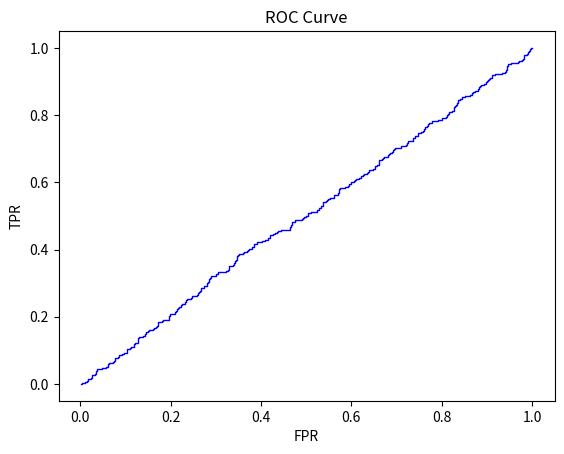

Python code for this plot:
# -*- coding: utf-8 -*-
import numpy as np

class SingleLabelMetrics(object):
    """
    This class deal with binary classification problems only.
    Tor multi-classification problems, 
    you can refer to the class named MultiLabelMetrics.
    Warning:pred is label, not probability!!!
    """
    def __init__(self, truth, pred):
        self.truth = truth
        self.pred = pred
        self.n = truth.shape[0]
        self.TP = 0
        self.FP = 0
        self.FN = 0
        self.TN = 0
        self.Accuracy = 0
        self.Precision = 0
        self.Recall = 0
        self.F_Beta_Score = 0
        self.MCC = 0
        self.AUC = 0
        
    def confusion_matrix(self):
        """
        TP:True Positives,表示实际为正例且被分类器判定为正例的样本数
        FP:False Positives,表示实际为负例且被分类器判定为正例的样本数
        FN:False Negatives,表示实际为正例但被分类器判定为负例的样本数
        TN:True Negatives,表示实际为负例且被分类器判定为负例的样本数
        """
        self.TP = np.sum(self.pred[self.truth==1]==1)
        self.FP = np.sum(self.pred[self.truth==0]==1)
        self.FN = np.sum(self.pred[self.truth==1]==0)
        self.TN = np.sum(self.pred[self.truth==0]==0)
        return self.TP, self.FP, self.FN, self.TN
    
    def accuracy(self):
        self.TP, self.FP, self.FN, self.TN = self.confusion_matrix()
        ele = self.TP + self.TN
        den = self.TP + self.TN + self.FP + self.FN
        self.Accuracy = ele / den
        return self.Accuracy
    
    def precision(self):
        self.TP, self.FP, self.FN, self.TN = self.confusion_matrix()
        self.Precision = self.TP / (self.TP + self.FP)
        return self.Precision
    
    def recall(self):
        self.TP, self.FP, self.FN, self.TN = self.confusion_matrix()
        self.Recall = self.TP / (self.TP + self.FN)
        return self.Recall
    
    def F_beta_score(self, beta=1):
        self.TP, self.FP, self.FN, self.TN = self.confusion_matrix()
        self.Recall = self.recall()
        self.Precision = self.precision()
        ele =(1 + beta ** 2) * self.Precision * self.Recall
        den = (beta ** 2) * self.Precision + self.Recall
        self.F_Beta_Score = ele / den
        return self.F_Beta_Score
    
    def Mat_cor_coef(self):
        '''
        Matthews correlation coefficient:马修斯相关系数.
        the range of MCC is [-1,1], the higher, the better.
        Warning:this metrics will be unavailable 
        when the number of instance is very large!!!
        '''
        self.TP, self.FP, self.FN, self.TN = self.confusion_matrix()
        # print(self.TP, self.FP, self.FN, self.TN)
        ele = (self.TP * self. TN) - (self.TP * self.FN)
        temp1 = (self.TP + self.FP) * (self.TP + self.FN)
        temp2 = (self.TN + self.FP) * (self.TN + self.FN)
        den = np.sqrt(temp1 * temp2)
        self.MCC = ele / den
        return self.MCC
    
    def ROC(self, probability):
        import matplotlib.pyplot as plt
        FPR = []
        TPR = []
        kvDict = {"FPR":FPR, "TPR":TPR}
        negNum = np.sum(self.truth==False)
        posNum = np.sum(self.truth==True)
        threshold = np.sort(probability)[::-1]

        for th in threshold:
            predLabel = (probability>=th)
            fpr = np.sum(self.truth[predLabel] == False) / negNum
            tpr = np.sum(self.truth[predLabel] == True) / posNum
            FPR.append(fpr)
            TPR.append(tpr)

        plt.figure(dpi=900)
        plt.plot(FPR, TPR, "b-", linewidth=1)
        plt.xlabel("FPR")
        plt.ylabel("TPR")
        plt.title("ROC Curve")
        plt.show()
        return kvDict
    
    def AUC_(self, probability):
        posInds = np.where(self.truth==True)[0]
        negInds = np.where(self.truth==False)[0]
        for posInd in posInds:
            for negInd in negInds:
                if probability[posInd] > probability[negInd]:
                    self.AUC = self.AUC + 1
                elif probability[posInd] == probability[negInd]:
                    self.AUC = self.AUC + 0.5
        self.AUC = self.AUC / (len(posInds) * len(negInds))
        return self.AUC


class MultiLabelMetrics(object):
    """
    Multi-label or Multi-Class Metrics based on label, but not probability.
    if this class is used to Multi-Class problems, each Class should be transform
    to a label, such as:
    Y = [[1], 
         [2], 
         [2], 
         [3]] 
    should be set as follows:
    Y = [[1, 0, 0],
         [0, 1, 0],
         [0, 1, 0],
         [0, 0, 1]]
    """
    def __init__(self, truth, pred):
        self.truth = truth
        self.pred = pred
        self.n = truth.shape[0]
        self.m = truth.shape[1]
        self.weight = (1 / self.m) * np.ones((self.m,))
        self.HammingLoss = 0
        self.JaccardIndex = 0
        self.PreciseMatching = 0
        self.MacroF1 = 0
        self.MicroF1 = 0
        self.WeightF1 = 0
    
    def hamming_loss(self):
        miss_pairs = np.sum(self.pred != self.truth)
        self.HammingLoss = miss_pairs / (self.n * self.m)
        return self.HammingLoss
    
    def jaccard_index(self):
        truthPositive = np.sum(self.truth==1)
        predPositive = np.sum(self.pred==1)
        TP = np.sum(self.pred[self.truth==1]==1)
        self.JaccardIndex = TP / (truthPositive + predPositive - TP)
        return self.JaccardIndex

    def precise_matching(self):
        """
        Warning:this metrics is not available when belongs to none of labels!!! 
        """
        for i in range(self.n):
            flag = (self.truth[i, :] == self.pred[i, :]).all()
            if flag:
                self.PreciseMatching = self.PreciseMatching + 1 / self.n
        return self.PreciseMatching
    
    def macro_F1(self):
        Pr = np.zeros((self.m,))
        Re = np.zeros((self.m,))
        for i in range(self.m):
            SLM = SingleLabelMetrics(self.truth[:,i], self.pred[:,i])
            Pr[i] = SLM.precision()
            Re[i] = SLM.recall()
        Pr_macro = np.sum(Pr) / self.m
        Re_macro = np.sum(Re) / self.m
        ele = 2 * Pr_macro * Re_macro
        den = Pr_macro + Re_macro
        self.MacroF1 = ele / den
        return self.MacroF1
    
    def micro_F1(self):
        TP = np.zeros((self.m,))
        FP = np.zeros((self.m,))
        FN = np.zeros((self.m,))
        TN = np.zeros((self.m,))
        for i in range(self.m):
            SLM = SingleLabelMetrics(self.truth[:,i], self.pred[:,i])
            TP[i], FP[i], FN[i], TN[i] = SLM.confusion_matrix()
        Pr_micro = np.sum(TP) / (np.sum(TP) + np.sum(FP))
        Re_micro = np.sum(TP) / (np.sum(TP) + np.sum(FN))
        ele = 2 * Pr_micro * Re_micro
        den = Pr_micro + Re_micro
        self.MicroF1 = ele / den
        return self.MicroF1
    
    def weight_F1(self, weight):
        Pr = np.zeros((self.m,))
        Re = np.zeros((self.m,))
        for i in range(self.m):
            SLM = SingleLabelMetrics(self.truth[:,i], self.pred[:,i])
            Pr[i] = SLM.precision()
            Re[i] = SLM.recall()
        Pr_weight = np.sum(Pr * weight)
        Re_weight = np.sum(Re * weight)
        ele = 2 * Pr_weight * Re_weight
        den = Pr_weight + Re_weight
        self.WeightF1 = ele / den
        return self.WeightF1


class RankingMetrics(object):
    """
    Warnings:An instance belongs to all of labels is not permission!!!
    """
    def __init__(self, truth, prob):
        self.truth = truth
        self.prob = prob
        self.n = truth.shape[0]
        self.m = truth.shape[1]
        self.RankingLoss = 0
        self.OneError = 0
        self.Coverage = 0
        self.AveragePrecision = 0
        
    def ranking_loss(self):
        for i in range(self.n):
            if np.sum(self.truth[i, :]) in [self.m, 0]:
                continue
            label_0 = (self.truth[i, :] == 0)
            label_1 = (self.truth[i, :] == 1)
            den = np.sum(label_0) * np.sum(label_1)  # number of base pairs
            max_0 = np.max(self.prob[i, label_0])  # the max posibility of instance with label 0
            ele = np.sum(self.prob[i, label_1] <= max_0)  # the number of ranking error
            # print(ele)
            self.RankingLoss = self.RankingLoss + (ele / den) / self.n
        return self.RankingLoss
    
    def one_error(self):
        for i in range(self.n):
            maxIndex = np.argmax(self.prob[i, :])  # index of max posibility
            flag = (self.truth[i, maxIndex] != 1)  # the label in max_index is 1 or not
            if flag:
                self.OneError = self.OneError + 1 / self.n
        return self.OneError
    
    def coverage(self):
        for j in range(self.n):
            ind = np.argsort(self.prob[j, :])
            sortReal = self.truth[j, ind]
            num = 0
            for i in range(self.m):
                flag = (sortReal[i] == 1)
                if flag:
                    break
                else:
                    num = num + 1
            k = self.m - num - 1
            self.Coverage = self.Coverage + k / self.n
        return self.Coverage
    
    def average_precision(self):
        precision = 0
        for i in range(self.n):
            if np.sum(self.truth[i, :]) in [self.m, 0]:
                self.n = self.n - 1
                continue
            index = np.where(self.truth[i] == 1)[0]
            score = self.prob[i, :][index]
            score = sorted(score)
            scoreAll = sorted(self.prob[i])
            precision_tmp = 0
            for item in score:
                tmp1 = score.index(item)
                tmp1 = len(score) - tmp1
                tmp2 = scoreAll.index(item)
                tmp2 = len(scoreAll) - tmp2
                precision_tmp += tmp1 / tmp2
            precision += precision_tmp / len(score)
        self.Average_Precision = precision / self.n
        return self.Average_Precision


if __name__ == '__main__':
    np.random.seed(666)
    n, m = 1000, 8
    Y = np.random.randint(0, 2, (n,m))
    pred = np.random.randint(0, 2, (n,m))
    prob = np.random.uniform(0, 1, (n,m))
    
    SLM = SingleLabelMetrics(Y, pred)
    Tp, Fp, Fn, Tn = SLM.confusion_matrix()
    Accuracy = SLM.accuracy()
    Precision = SLM.precision()
    Recall = SLM.recall()
    FBetaScore = SLM.F_beta_score(beta=1)
    # Mcc = SLM.Mat_cor_coef()
    SLM1 = SingleLabelMetrics(Y[:,0], pred[:,0])
    kvDict = SLM1.ROC(prob[:,0])
    Auc = SLM1.AUC_(prob[:,0])

    
    MLM = MultiLabelMetrics(Y, pred)
    HammingLoss = MLM.hamming_loss()
    JaccardIndex = MLM.jaccard_index()
    PreciseMatching = MLM.precise_matching()
    MacroF1 = MLM.macro_F1()
    MicroF1 = MLM.micro_F1()
    weight = np.ones((m,)) * (1/m)
    WeightF1 = MLM.weight_F1(weight)
    
    RM = RankingMetrics(Y, prob)
    RankingLoss = RM.ranking_loss()
    OneError = RM.one_error()
    Coverage = RM.coverage()
    AveragePrecsion = RM.average_precision()
    